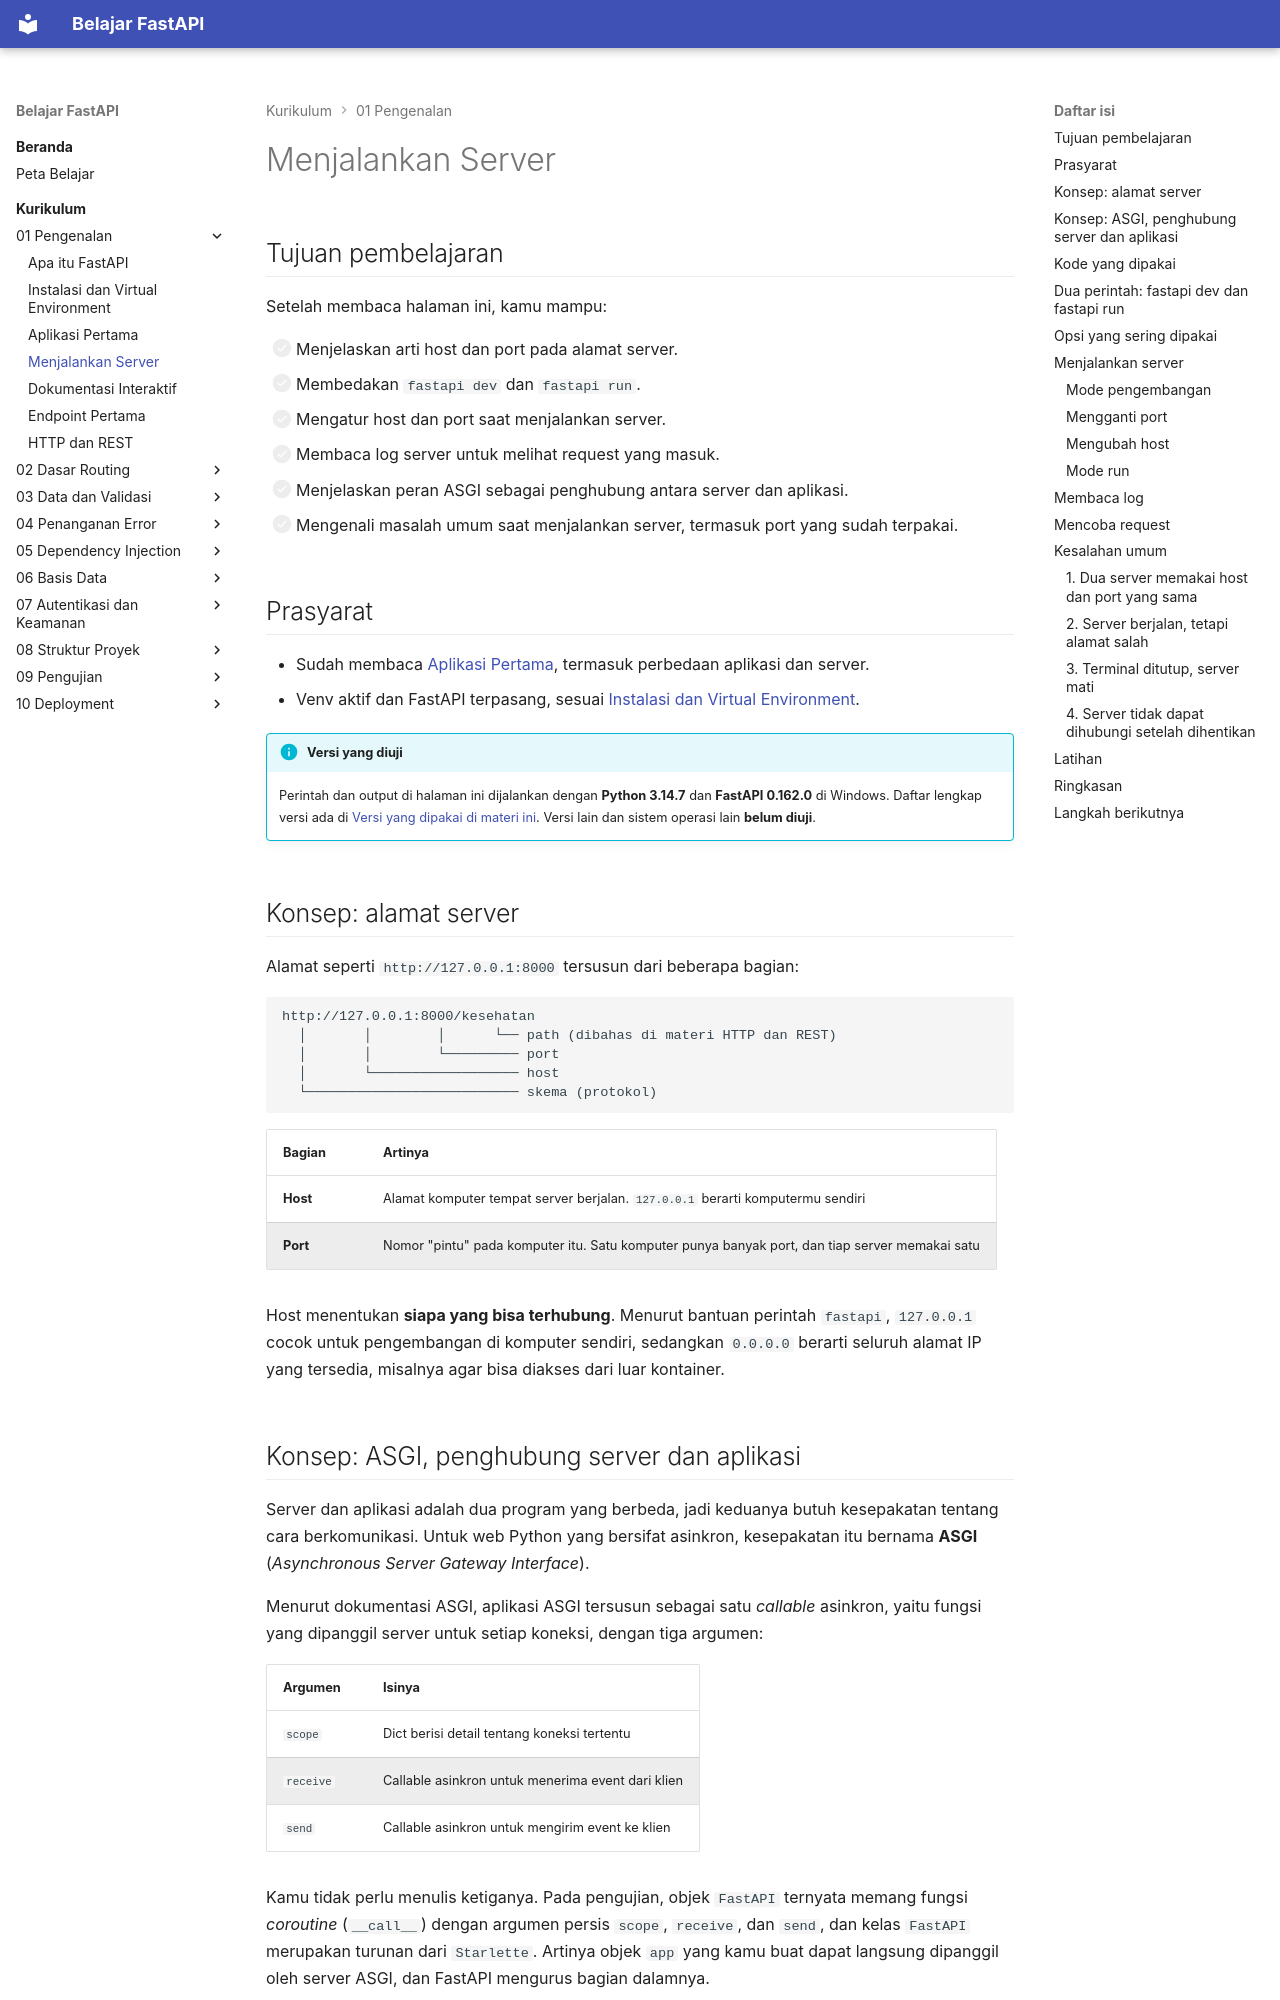

repository: TopekoX/materi-fastapi · page: curriculum/01-pengenalan/menjalankan-server/index.html · generator: mkdocs

# Menjalankan Server

## Tujuan pembelajaran

Setelah membaca halaman ini, kamu mampu:

- [ ] Menjelaskan arti host dan port pada alamat server.
- [ ] Membedakan `fastapi dev` dan `fastapi run`.
- [ ] Mengatur host dan port saat menjalankan server.
- [ ] Membaca log server untuk melihat request yang masuk.
- [ ] Menjelaskan peran ASGI sebagai penghubung antara server dan aplikasi.
- [ ] Mengenali masalah umum saat menjalankan server, termasuk port yang sudah terpakai.

## Prasyarat

- Sudah membaca [Aplikasi Pertama](aplikasi-pertama.md), termasuk perbedaan aplikasi dan server.
- Venv aktif dan FastAPI terpasang, sesuai [Instalasi dan Virtual Environment](instalasi-dan-venv.md).

!!! info "Versi yang diuji"
    Perintah dan output di halaman ini dijalankan dengan **Python 3.14.7** dan **FastAPI 0.162.0** di Windows. Daftar lengkap versi ada di [Versi yang dipakai di materi ini](instalasi-dan-venv.md#versi-yang-dipakai-di-materi-ini). Versi lain dan sistem operasi lain **belum diuji**.

## Konsep: alamat server

Alamat seperti `http://127.0.0.1:8000` tersusun dari beberapa bagian:

```text
http://127.0.0.1:8000/kesehatan
  │       │        │      └── path (dibahas di materi HTTP dan REST)
  │       │        └───────── port
  │       └────────────────── host
  └────────────────────────── skema (protokol)
```

| Bagian | Artinya |
|---|---|
| **Host** | Alamat komputer tempat server berjalan. `127.0.0.1` berarti komputermu sendiri |
| **Port** | Nomor "pintu" pada komputer itu. Satu komputer punya banyak port, dan tiap server memakai satu |

Host menentukan **siapa yang bisa terhubung**. Menurut bantuan perintah `fastapi`, `127.0.0.1` cocok untuk pengembangan di komputer sendiri, sedangkan `0.0.0.0` berarti seluruh alamat IP yang tersedia, misalnya agar bisa diakses dari luar kontainer.
